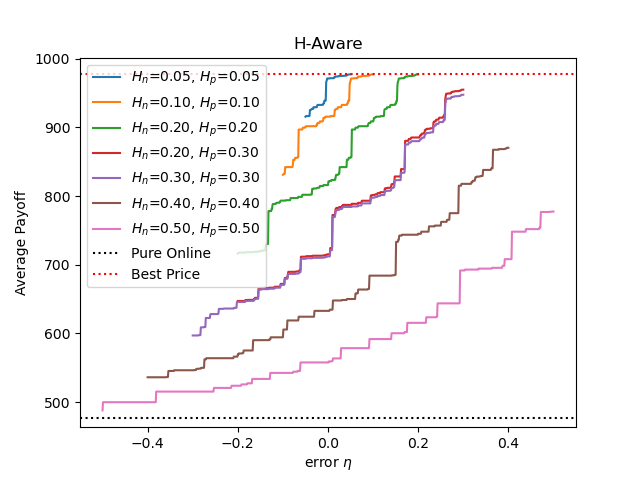

The file beside this chart, header and first rows:
, eta(Hn=0.05, Hp=0.05), payoff(Hn=0.05, Hp=0.05), eta(Hn=0.10, Hp=0.10), payoff(Hn=0.10, Hp=0.10), eta(Hn=0.20, Hp=0.20), payoff(Hn=0.20, Hp=0.20), eta(Hn=0.20, Hp=0.30), payoff(Hn=0.20, Hp=0.30), eta(Hn=0.30, Hp=0.30), payoff(Hn=0.30, Hp=0.30), eta(Hn=0.40, Hp=0.40), payoff(Hn=0.40, Hp=0.40), eta(Hn=0.50, Hp=0.50), payoff(Hn=0.50, Hp=0.50), pure online, best price
0, -0.05, 915.6, -0.1, 830.9, -0.2, 716.2, -0.2, 647.3, -0.3, 597, -0.4, 536.2, -0.5, 487.9, 477.6, 977.1
1, -0.049, 916.4, -0.099, 831.4, -0.199, 716.9, -0.199, 647.3, -0.299, 597, -0.399, 536.2, -0.499, 499.9, 477.6, 977.1
2, -0.048, 916.4, -0.098, 832.5, -0.198, 717.7, -0.198, 647.3, -0.298, 597, -0.398, 536.2, -0.498, 499.9, 477.6, 977.1
3, -0.047, 916.4, -0.097, 832.5, -0.197, 717.7, -0.197, 647.3, -0.297, 597, -0.397, 536.2, -0.497, 499.9, 477.6, 977.1
4, -0.046, 916.4, -0.096, 832.5, -0.196, 717.7, -0.196, 647.3, -0.296, 597, -0.396, 536.2, -0.496, 499.9, 477.6, 977.1
5, -0.045, 916.4, -0.095, 842.1, -0.195, 717.7, -0.195, 647.3, -0.295, 597, -0.395, 536.2, -0.495, 499.9, 477.6, 977.1
6, -0.044, 916.4, -0.094, 842.1, -0.194, 717.7, -0.194, 647.3, -0.294, 597, -0.394, 536.2, -0.494, 499.9, 477.6, 977.1
7, -0.043, 916.6, -0.093, 842.1, -0.193, 717.7, -0.193, 647.3, -0.293, 597, -0.393, 536.2, -0.493, 499.9, 477.6, 977.1
8, -0.042, 916.6, -0.092, 842.1, -0.192, 717.7, -0.192, 647.3, -0.292, 597, -0.392, 536.2, -0.492, 499.9, 477.6, 977.1
9, -0.041, 916.6, -0.091, 842.1, -0.191, 717.7, -0.191, 647.3, -0.291, 597, -0.391, 536.2, -0.491, 499.9, 477.6, 977.1
10, -0.04, 925.3, -0.09, 842.1, -0.19, 717.7, -0.19, 647.3, -0.29, 597, -0.39, 536.2, -0.49, 499.9, 477.6, 977.1
11, -0.039, 925.3, -0.089, 842.1, -0.189, 717.7, -0.189, 647.3, -0.289, 597, -0.389, 536.2, -0.489, 499.9, 477.6, 977.1
12, -0.038, 925.3, -0.088, 842.1, -0.188, 717.7, -0.188, 647.3, -0.288, 597, -0.388, 536.2, -0.488, 499.9, 477.6, 977.1
13, -0.037, 926.2, -0.087, 842.1, -0.187, 717.7, -0.187, 647.3, -0.287, 597.5, -0.387, 536.2, -0.487, 499.9, 477.6, 977.1
14, -0.036, 926.9, -0.086, 842.1, -0.186, 717.7, -0.186, 647.3, -0.286, 597.5, -0.386, 536.2, -0.486, 499.9, 477.6, 977.1
15, -0.035, 926.9, -0.085, 842.1, -0.185, 717.7, -0.185, 647.3, -0.285, 597.5, -0.385, 536.2, -0.485, 499.9, 477.6, 977.1
16, -0.034, 926.9, -0.084, 842.1, -0.184, 717.7, -0.184, 647.3, -0.284, 597.5, -0.384, 536.2, -0.484, 499.9, 477.6, 977.1
17, -0.033, 926.9, -0.083, 842.1, -0.183, 717.7, -0.183, 648.7, -0.283, 597.5, -0.383, 536.2, -0.483, 499.9, 477.6, 977.1
18, -0.032, 929.4, -0.082, 842.1, -0.182, 718.3, -0.182, 648.7, -0.282, 608.9, -0.382, 536.2, -0.482, 499.9, 477.6, 977.1
19, -0.031, 929.4, -0.081, 842.1, -0.181, 718.3, -0.181, 648.7, -0.281, 608.9, -0.381, 536.2, -0.481, 499.9, 477.6, 977.1
20, -0.03, 929.4, -0.08, 842.1, -0.18, 718.3, -0.18, 648.7, -0.28, 608.9, -0.38, 536.2, -0.48, 499.9, 477.6, 977.1
21, -0.029, 929.4, -0.079, 842.1, -0.179, 718.3, -0.179, 648.7, -0.279, 608.9, -0.379, 536.2, -0.479, 499.9, 477.6, 977.1
22, -0.028, 929.4, -0.078, 845.2, -0.178, 718.3, -0.178, 648.7, -0.278, 608.9, -0.378, 536.2, -0.478, 499.9, 477.6, 977.1
23, -0.027, 929.4, -0.077, 852.8, -0.177, 718.3, -0.177, 648.8, -0.277, 608.9, -0.377, 536.2, -0.477, 499.9, 477.6, 977.1
24, -0.026, 929.4, -0.076, 852.8, -0.176, 718.3, -0.176, 648.8, -0.276, 608.9, -0.376, 536.2, -0.476, 499.9, 477.6, 977.1
25, -0.025, 929.4, -0.075, 852.8, -0.175, 718.3, -0.175, 648.8, -0.275, 609.3, -0.375, 536.2, -0.475, 499.9, 477.6, 977.1
26, -0.024, 931.8, -0.074, 852.8, -0.174, 718.3, -0.174, 648.8, -0.274, 609.3, -0.374, 536.2, -0.474, 499.9, 477.6, 977.1
27, -0.023, 932.7, -0.073, 855.7, -0.173, 718.3, -0.173, 648.8, -0.273, 609.3, -0.373, 536.2, -0.473, 499.9, 477.6, 977.1
28, -0.022, 932.7, -0.072, 855.7, -0.172, 718.3, -0.172, 648.8, -0.272, 609.3, -0.372, 536.2, -0.472, 499.9, 477.6, 977.1
29, -0.021, 932.7, -0.071, 855.7, -0.171, 718.3, -0.171, 648.8, -0.271, 622.5, -0.371, 536.2, -0.471, 499.9, 477.6, 977.1
30, -0.02, 932.7, -0.07, 855.7, -0.17, 718.3, -0.17, 648.8, -0.27, 622.5, -0.37, 536.2, -0.47, 499.9, 477.6, 977.1
31, -0.019, 932.7, -0.069, 855.7, -0.169, 718.3, -0.169, 648.8, -0.269, 622.5, -0.369, 536.2, -0.469, 499.9, 477.6, 977.1
32, -0.018, 932.7, -0.068, 855.7, -0.168, 718.3, -0.168, 648.8, -0.268, 622.5, -0.368, 536.2, -0.468, 499.9, 477.6, 977.1
33, -0.017, 932.7, -0.067, 856.9, -0.167, 718.3, -0.167, 648.8, -0.267, 622.5, -0.367, 536.2, -0.467, 499.9, 477.6, 977.1
34, -0.016, 932.7, -0.066, 856.9, -0.166, 718.3, -0.166, 648.8, -0.266, 622.5, -0.366, 536.2, -0.466, 499.9, 477.6, 977.1
35, -0.015, 932.7, -0.065, 896.9, -0.165, 718.9, -0.165, 648.8, -0.265, 622.5, -0.365, 536.2, -0.465, 499.9, 477.6, 977.1
36, -0.014, 932.7, -0.064, 896.9, -0.164, 718.9, -0.164, 650.1, -0.264, 622.5, -0.364, 536.2, -0.464, 499.9, 477.6, 977.1
37, -0.013, 932.7, -0.063, 896.9, -0.163, 718.9, -0.163, 650.1, -0.263, 622.5, -0.363, 536.2, -0.463, 499.9, 477.6, 977.1
38, -0.012, 932.7, -0.062, 896.9, -0.162, 718.9, -0.162, 651.8, -0.262, 622.5, -0.362, 536.2, -0.462, 499.9, 477.6, 977.1
39, -0.011, 932.9, -0.061, 896.9, -0.161, 718.9, -0.161, 651.8, -0.261, 627.8, -0.361, 536.2, -0.461, 499.9, 477.6, 977.1
40, -0.01, 935.1, -0.06, 896.9, -0.16, 718.9, -0.16, 651.8, -0.26, 628.2, -0.36, 536.2, -0.46, 499.9, 477.6, 977.1
41, -0.009, 935.1, -0.059, 896.9, -0.159, 718.9, -0.159, 651.8, -0.259, 628.2, -0.359, 536.2, -0.459, 499.9, 477.6, 977.1
42, -0.008, 939, -0.058, 896.9, -0.158, 718.9, -0.158, 651.8, -0.258, 628.2, -0.358, 536.6, -0.458, 499.9, 477.6, 977.1
43, -0.007, 939, -0.057, 896.9, -0.157, 719.1, -0.157, 651.8, -0.257, 628.2, -0.357, 536.6, -0.457, 499.9, 477.6, 977.1
44, -0.006, 939, -0.056, 899.5, -0.156, 719.1, -0.156, 651.8, -0.256, 628.2, -0.356, 536.6, -0.456, 499.9, 477.6, 977.1
45, -0.005, 939, -0.055, 899.5, -0.155, 719.1, -0.155, 651.8, -0.255, 628.2, -0.355, 536.6, -0.455, 499.9, 477.6, 977.1
46, -0.004, 966.2, -0.054, 899.5, -0.154, 719.1, -0.154, 665.2, -0.254, 628.2, -0.354, 545.3, -0.454, 499.9, 477.6, 977.1
47, -0.003, 967.6, -0.053, 899.5, -0.153, 719.1, -0.153, 665.2, -0.253, 628.2, -0.353, 545.3, -0.453, 499.9, 477.6, 977.1
48, -0.002, 971.2, -0.052, 899.5, -0.152, 719.7, -0.152, 665.2, -0.252, 628.2, -0.352, 545.3, -0.452, 499.9, 477.6, 977.1
49, -0.001, 971.2, -0.051, 899.5, -0.151, 719.7, -0.151, 665.2, -0.251, 628.2, -0.351, 545.3, -0.451, 499.9, 477.6, 977.1
50, -0.0, 971.2, -0.05, 900.9, -0.15, 719.7, -0.15, 665.2, -0.25, 628.2, -0.35, 545.3, -0.45, 499.9, 477.6, 977.1
51, 0.0, 971.2, -0.049, 900.9, -0.149, 719.7, -0.149, 665.2, -0.249, 628.2, -0.349, 545.3, -0.449, 499.9, 477.6, 977.1
52, 0.001, 971.2, -0.048, 901.7, -0.148, 719.7, -0.148, 665.2, -0.248, 628.2, -0.348, 545.3, -0.448, 499.9, 477.6, 977.1
53, 0.002, 971.2, -0.047, 901.7, -0.147, 720.5, -0.147, 665.9, -0.247, 628.2, -0.347, 545.3, -0.447, 499.9, 477.6, 977.1
54, 0.003, 971.2, -0.046, 901.7, -0.146, 720.5, -0.146, 665.9, -0.246, 628.2, -0.346, 545.3, -0.446, 499.9, 477.6, 977.1
55, 0.004, 971.6, -0.045, 901.7, -0.145, 720.5, -0.145, 665.9, -0.245, 628.2, -0.345, 545.3, -0.445, 499.9, 477.6, 977.1
56, 0.005, 971.6, -0.044, 901.7, -0.144, 720.9, -0.144, 665.9, -0.244, 628.2, -0.344, 545.3, -0.444, 499.9, 477.6, 977.1
57, 0.006, 971.6, -0.043, 901.7, -0.143, 720.9, -0.143, 665.9, -0.243, 628.9, -0.343, 545.3, -0.443, 499.9, 477.6, 977.1
58, 0.007, 971.6, -0.042, 901.7, -0.142, 720.9, -0.142, 665.9, -0.242, 635.8, -0.342, 545.3, -0.442, 499.9, 477.6, 977.1
59, 0.008, 971.6, -0.041, 901.7, -0.141, 720.9, -0.141, 665.9, -0.241, 635.8, -0.341, 546.4, -0.441, 499.9, 477.6, 977.1
... 942 more rows
